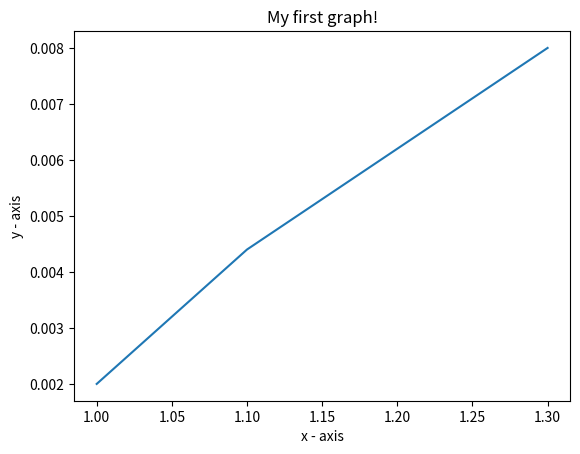

The script that saved this image:

# importing the required module 
import matplotlib.pyplot as plt
  # x axis values 
x = [1,1.1,1.3] 
# corresponding y axis values 
y = [0.002,0.0044,0.008] 
  # plotting the points  
plt.plot(x, y) 
  # naming the x axis 
plt.xlabel('x - axis') 
# naming the y axis 
plt.ylabel('y - axis') 
  # giving a title to my graph 
plt.title('My first graph!') 
  # function to show the plot 
plt.show() 
